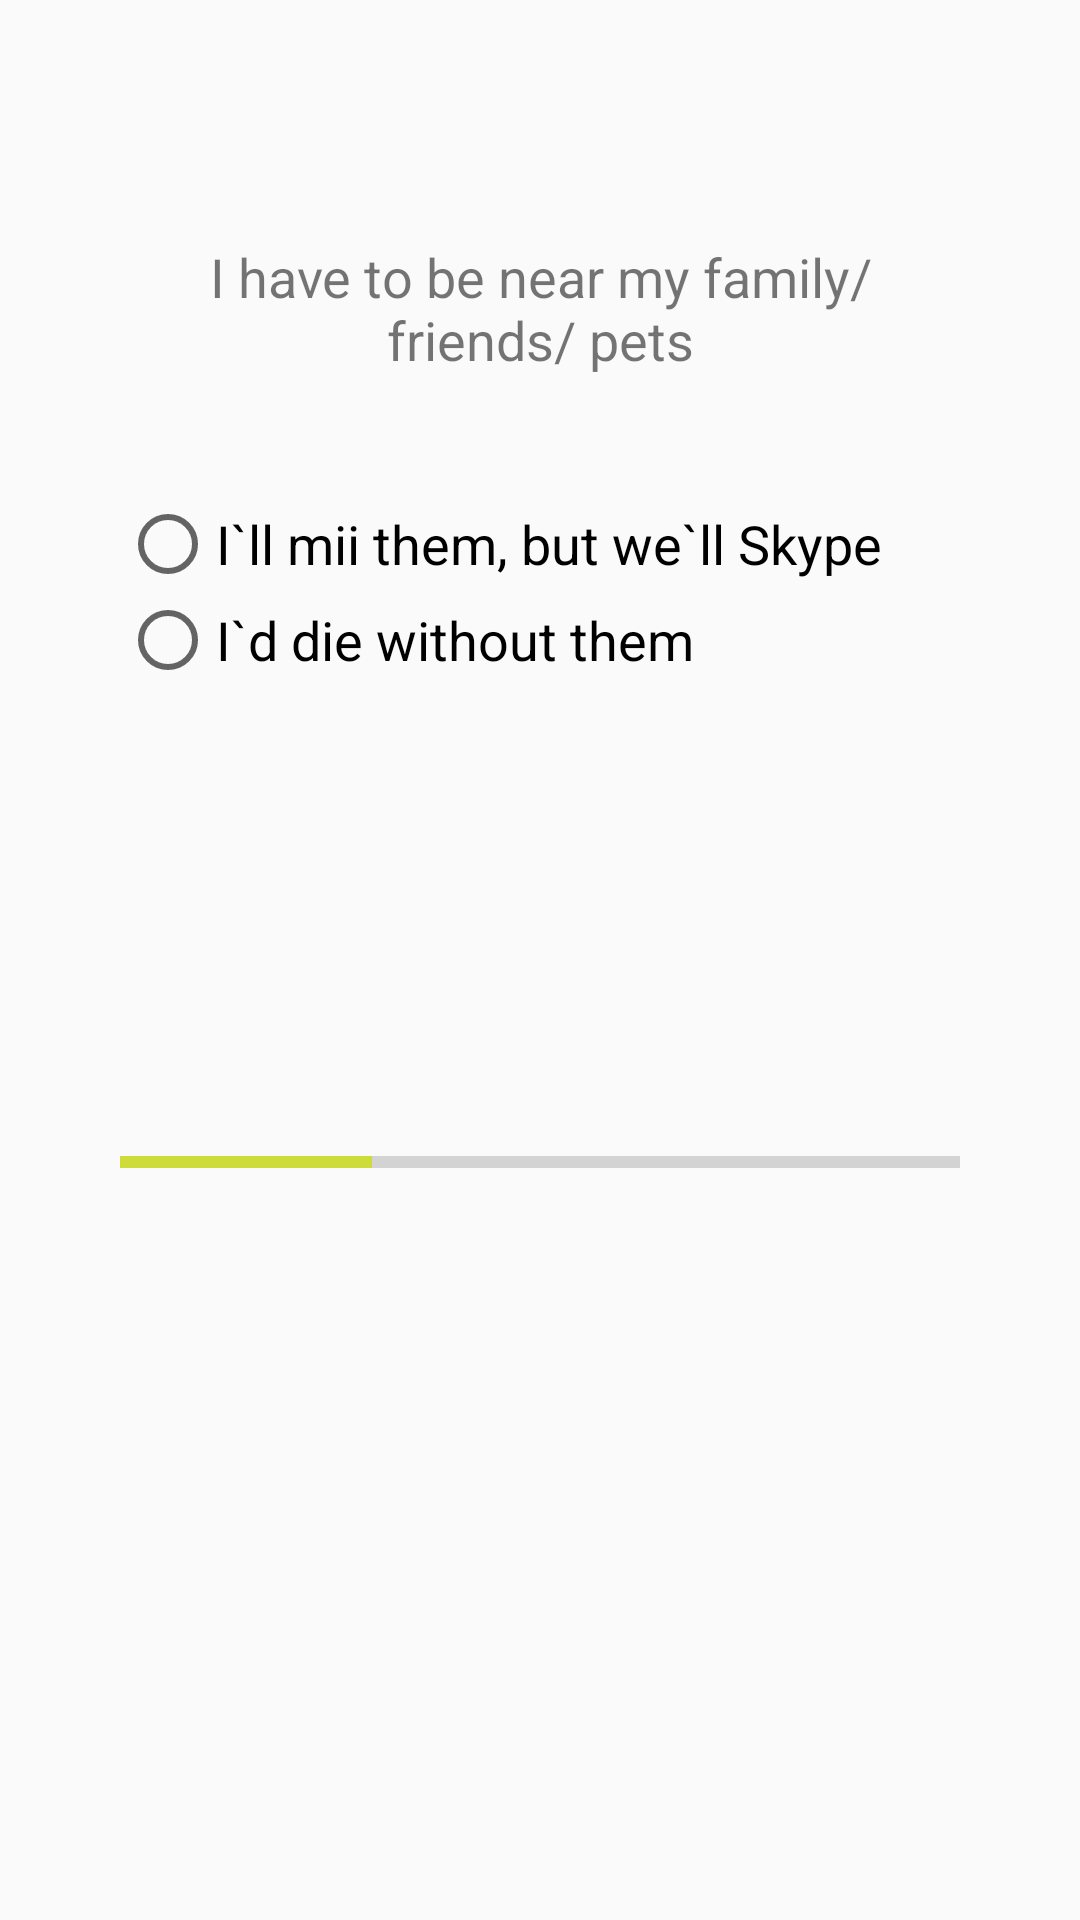

The Android layout XML behind this screen, and the referenced resources:
<!-- AndroidManifest.xml: application theme AppTheme -->
<!-- res/layout/question_two.xml -->
<?xml version="1.0" encoding="utf-8"?>
<ScrollView xmlns:android="http://schemas.android.com/apk/res/android"
    xmlns:tools="http://schemas.android.com/tools"
    android:layout_width="match_parent"
    android:layout_height="match_parent"
    tools:context="com.example.android.travellerquizapp.MainActivity">

    <LinearLayout
        android:layout_width="match_parent"
        android:layout_height="wrap_content"
        android:orientation="vertical"
        android:padding="@dimen/layout_padding">

        <TextView
            android:id="@+id/question_two"
            android:layout_width="wrap_content"
            android:layout_height="wrap_content"
            android:layout_marginBottom="@dimen/question_margin"
            android:layout_marginTop="@dimen/question_margin"
            android:text="@string/question_two"
            android:textAlignment="center"
            android:textSize="@dimen/question_textSize" />

        <RadioGroup
            android:layout_width="wrap_content"
            android:layout_height="wrap_content"
            android:orientation="vertical">

            <RadioButton
                android:id="@+id/q2_ans1"
                android:layout_width="wrap_content"
                android:layout_height="wrap_content"
                android:onClick="goToThirdQuestion"
                android:text="@string/q2_ans1"
                android:textAppearance="?android:textAppearanceMedium" />

            <RadioButton
                android:id="@+id/q2_ans2"
                android:layout_width="wrap_content"
                android:layout_height="wrap_content"
                android:onClick="goToVacantioner"
                android:text="@string/q2_ans2"
                android:textAppearance="?android:textAppearanceMedium" />
        </RadioGroup>

        <ImageView
            android:id="@+id/photo_love_travel"
            android:layout_width="@dimen/imageTravel_width"
            android:layout_height="@dimen/imageTravel_height"
            android:scaleType="fitXY"
            android:src="@drawable/travel">

        </ImageView>

        <ProgressBar
            android:id="@+id/progress_bar"
            style="@style/Widget.AppCompat.ProgressBar.Horizontal"
            android:layout_width="match_parent"
            android:layout_height="wrap_content"
            android:indeterminate="false"
            android:max="100"
            android:progress="30" />

    </LinearLayout>

</ScrollView>
<!-- resources referenced by this layout -->
<resources>
  <dimen name="imageTravel_height">150dp</dimen>
  <dimen name="imageTravel_width">300dp</dimen>
  <dimen name="layout_padding">40dp</dimen>
  <dimen name="question_margin">40dp</dimen>
  <dimen name="question_textSize">18sp</dimen>
  <string name="q2_ans1">I`ll mii them, but we`ll Skype</string>
  <string name="q2_ans2">I`d die without them </string>
  <string name="question_two">I have to be near my family/ friends/ pets</string>
  <style name="AppTheme" parent="Theme.AppCompat.Light.DarkActionBar">
          
          <item name="colorPrimary">@color/primary</item>
          <item name="colorPrimaryDark">@color/primary_dark</item>
          <item name="colorAccent">@color/accent</item>
          
          <item name="colorButtonNormal">@color/primary_light</item>
      </style>
  <color name="primary">#8BC34A</color>
  <color name="primary_dark">#689F38</color>
  <color name="accent">#CDDC39</color>
  <color name="primary_light">#DCEDC8</color>
</resources>
